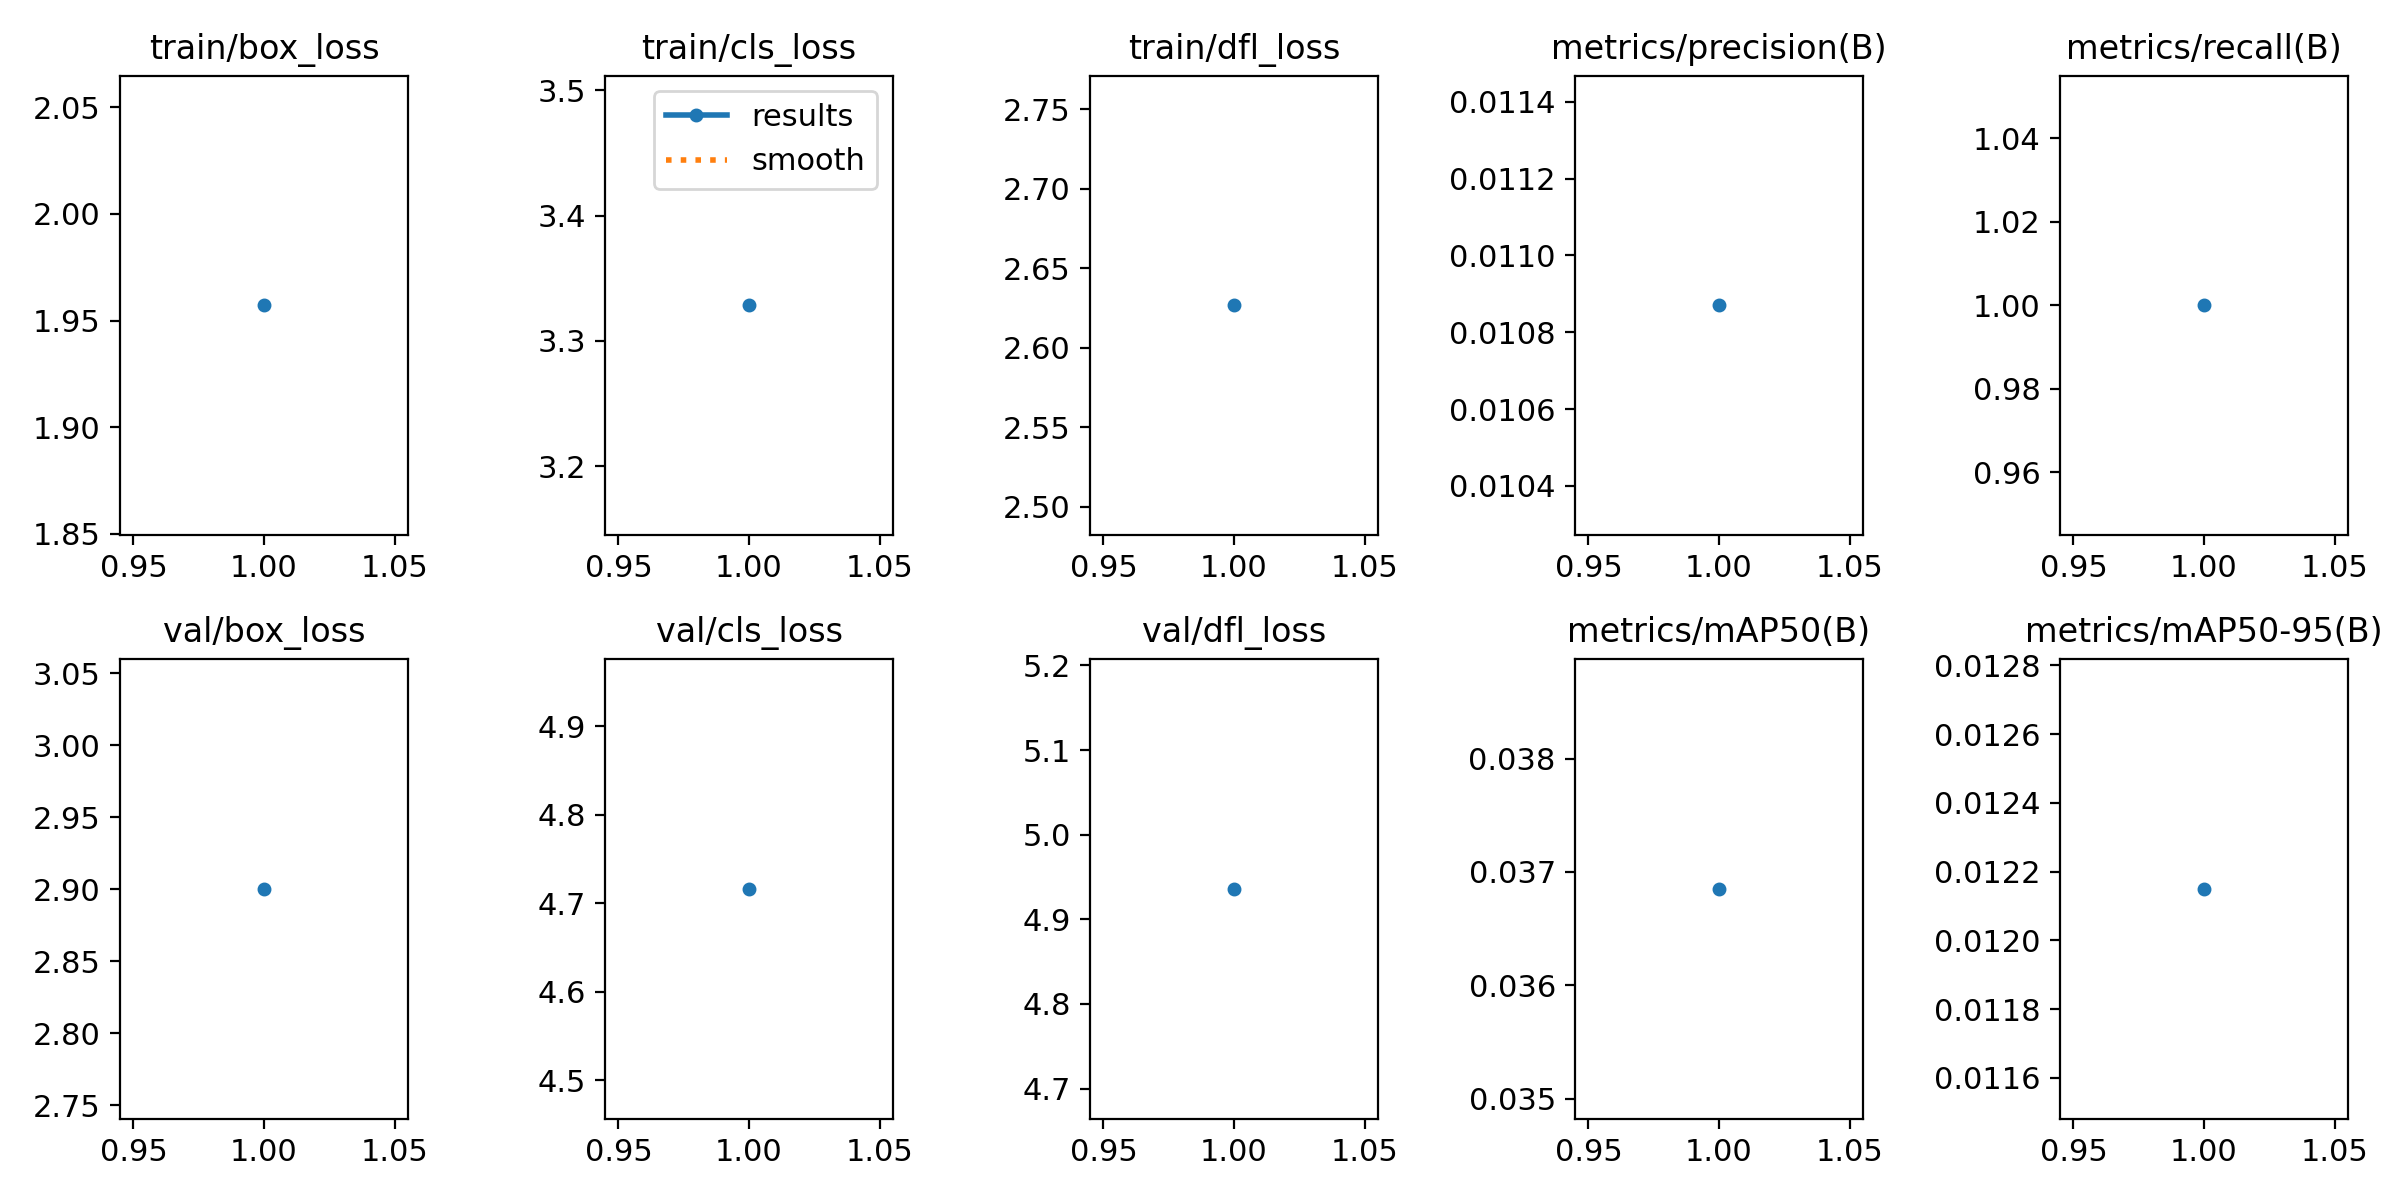

The file beside this chart, header and first rows:
epoch, train/box_loss, train/cls_loss, train/dfl_loss, metrics/precision(B), metrics/recall(B), metrics/mAP50(B), metrics/mAP50-95(B), val/box_loss, val/cls_loss, val/dfl_loss, lr/pg0, lr/pg1, lr/pg2
1, 1.957, 3.328, 2.627, 0.01087, 1, 0.03685, 0.01215, 2.9, 4.716, 4.936, 0, 0, 0
